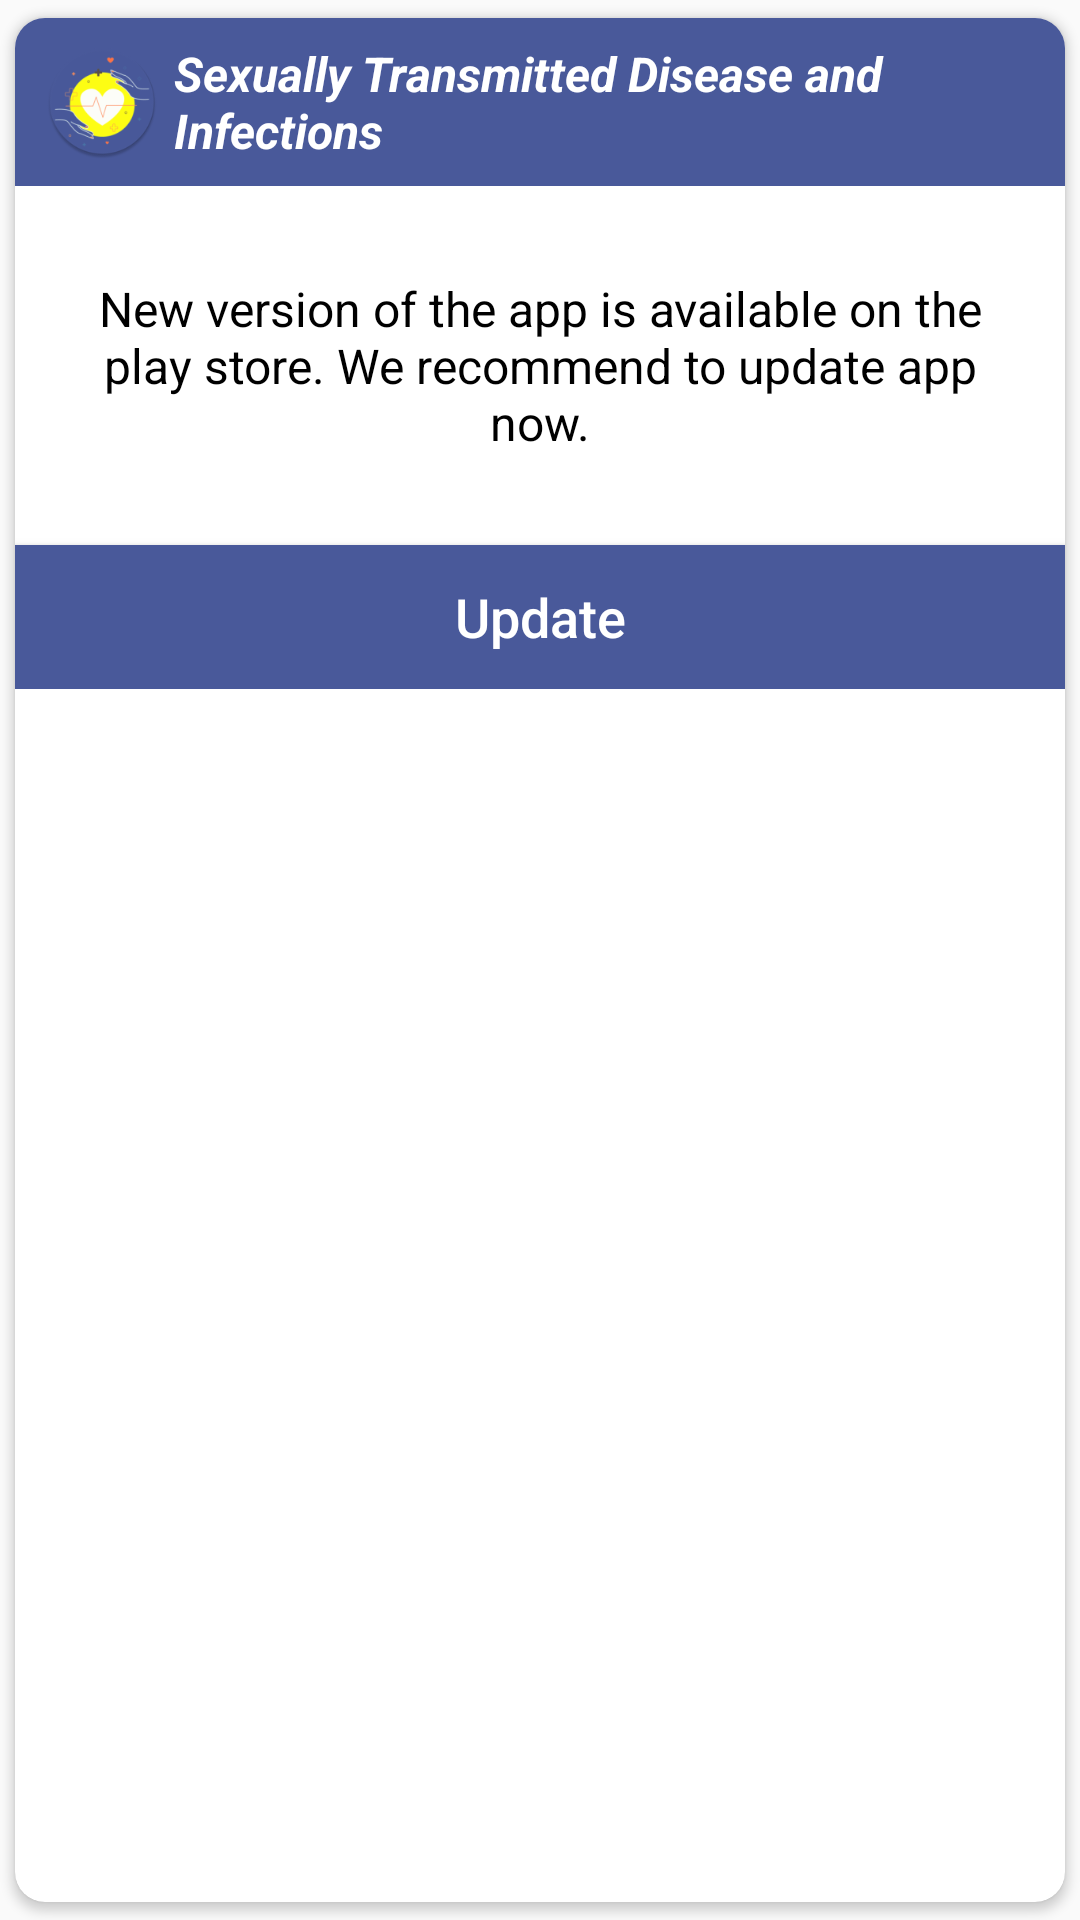

Reconstruct the res/layout file that produces this screen, plus the resources it refers to.
<!-- AndroidManifest.xml: application theme AppTheme.NoActionBar -->
<!-- res/layout/dialog_new_update.xml -->
<?xml version="1.0" encoding="utf-8"?>
<androidx.cardview.widget.CardView
        xmlns:android="http://schemas.android.com/apk/res/android"
        xmlns:app="http://schemas.android.com/apk/res-auto"
        android:layout_width="match_parent"
        android:layout_height="wrap_content"
        android:layout_gravity="center"
        android:layout_margin="10dp"
        app:cardBackgroundColor="@color/white"
        app:cardCornerRadius="10dp"
        app:cardUseCompatPadding="true">

    <LinearLayout
            android:layout_width="match_parent"
            android:layout_height="wrap_content"
            android:gravity="center"
            android:orientation="vertical">

        <LinearLayout
                android:layout_width="match_parent"
                android:layout_height="?attr/actionBarSize"
                android:background="@color/colorPrimary"
                android:gravity="center_vertical"
                android:orientation="horizontal"
                android:paddingStart="5dp"
                android:paddingEnd="5dp">

            <androidx.appcompat.widget.AppCompatImageView
                    android:layout_width="48dp"
                    android:layout_height="48dp"
                    android:padding="5dp"
                    android:src="@mipmap/ic_launcher_round"/>

            <androidx.appcompat.widget.AppCompatTextView
                    android:layout_width="match_parent"
                    android:layout_height="match_parent"
                    android:gravity="center_vertical"
                    android:maxLines="2"
                    android:text="@string/app_name"
                    android:textColor="@color/white"
                    android:textSize="16sp"
                    android:textStyle="bold|italic"/>

        </LinearLayout>

        <androidx.appcompat.widget.AppCompatTextView
                android:id="@+id/tvUpdateText"
                android:layout_width="match_parent"
                android:layout_height="wrap_content"
                android:layout_marginTop="10dp"
                android:layout_marginBottom="10dp"
                android:padding="20dp"
                android:gravity="center"
                android:text="@string/update_app_text"
                android:textColor="@color/black"
                android:textSize="16sp"/>

        <androidx.appcompat.widget.AppCompatButton
                android:id="@+id/btnUpdate"
                android:layout_width="match_parent"
                android:layout_height="wrap_content"
                android:background="@color/colorPrimary"
                android:gravity="center"
                android:textColor="@color/white"
                android:textAllCaps="false"
                android:text="@string/Update"
                android:textSize="18sp"/>

    </LinearLayout>

</androidx.cardview.widget.CardView>
<!-- resources referenced by this layout -->
<resources>
  <color name="black">@android:color/black</color>
  <color name="colorPrimary">#49599a</color>
  <color name="white">@android:color/white</color>
  <!-- mipmap ic_launcher_round: png bitmap (mipmap-hdpi, 5455 bytes) -->
  <string name="Update">Update</string>
  <string name="app_name"> Sexually Transmitted Disease and Infections</string>
  <string name="update_app_text">New version of the app is available on the play store. We recommend to update app
          now.
      </string>
  <style name="AppTheme.NoActionBar" parent="AppTheme">
          <item name="windowActionBar">false</item>
          <item name="windowNoTitle">true</item>
      </style>
  <style name="AppTheme" parent="Theme.AppCompat.Light.DarkActionBar">
          <item name="colorPrimary">@color/colorPrimary</item>
          <item name="colorPrimaryDark">@color/colorPrimaryDark</item>
          <item name="colorAccent">@color/colorAccent</item>
      </style>
  <color name="colorPrimaryDark">#7986cb</color>
  <color name="colorAccent">#49599a</color>
</resources>
